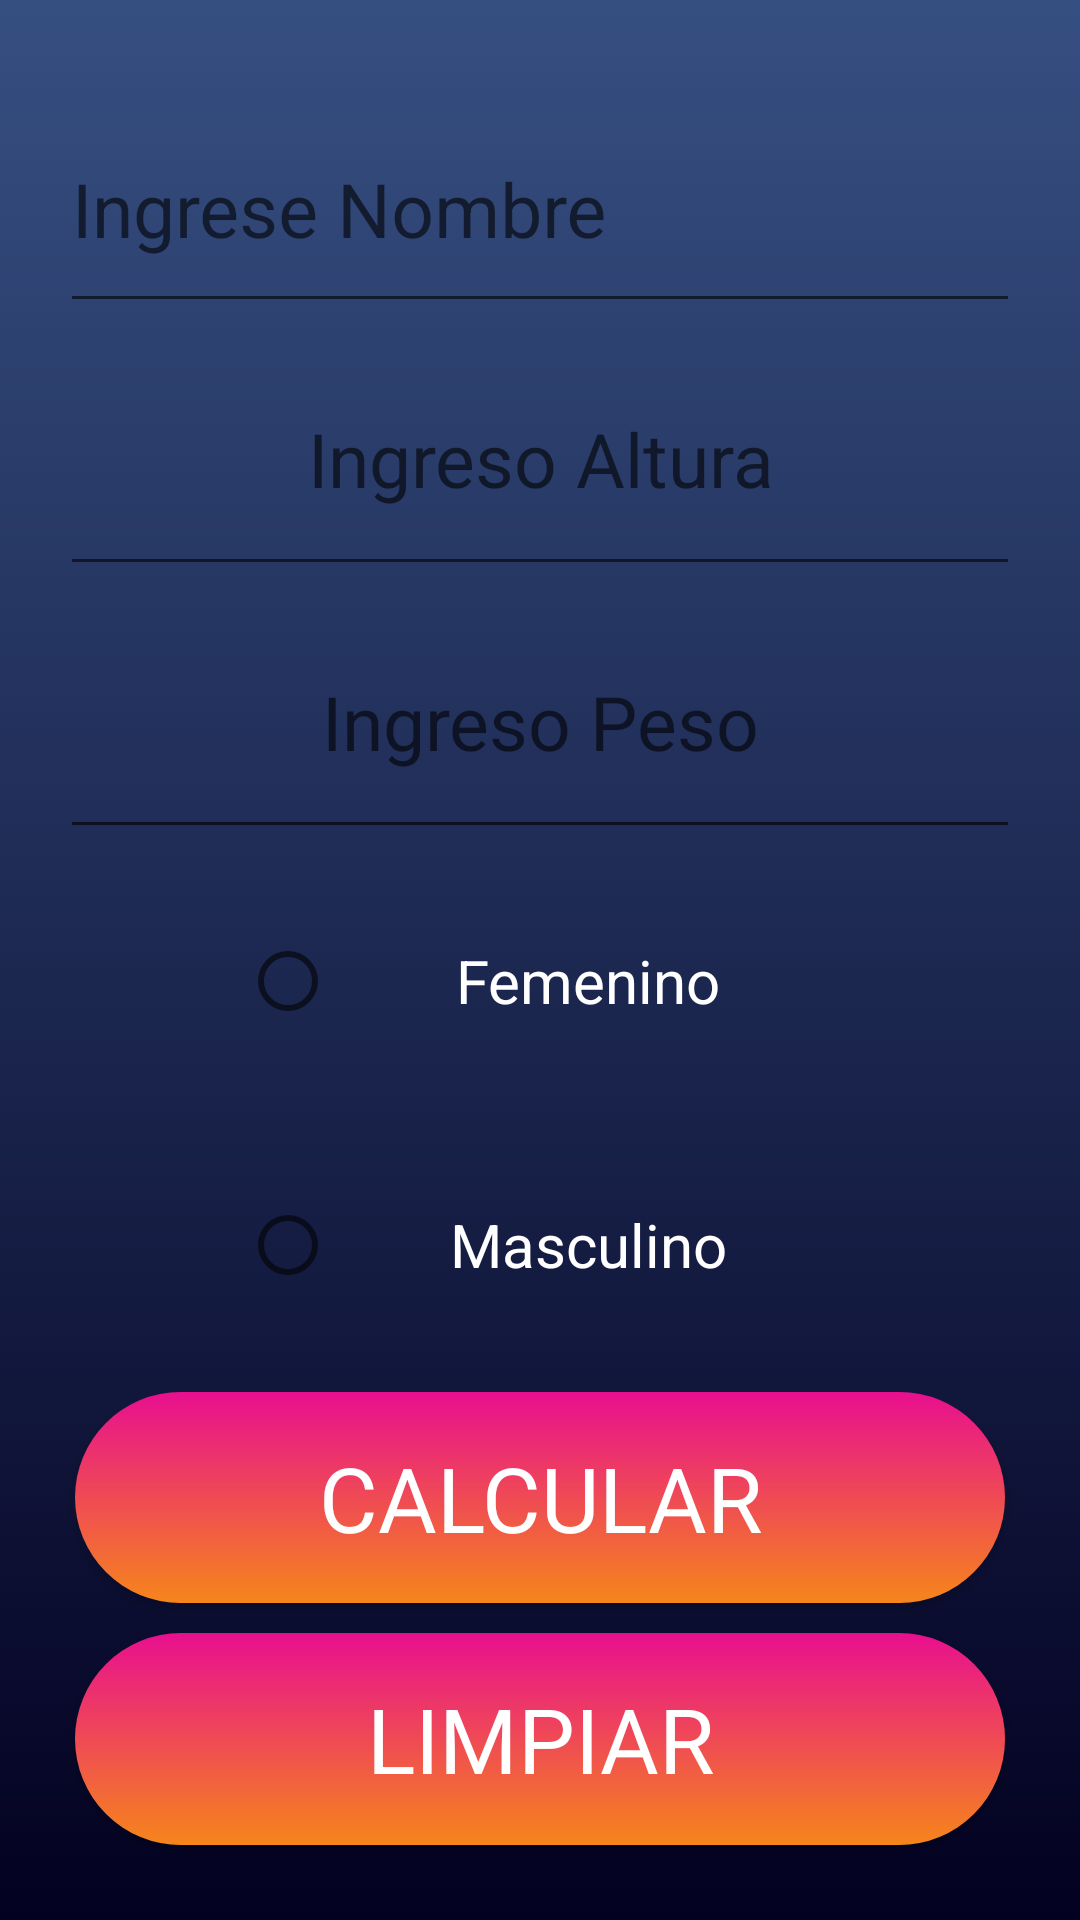

Reconstruct the res/layout file that produces this screen, plus the resources it refers to.
<!-- AndroidManifest.xml: application theme Theme.Operaciones2 -->
<!-- res/layout/activity_salud.xml -->
<?xml version="1.0" encoding="utf-8"?>
<androidx.constraintlayout.widget.ConstraintLayout xmlns:android="http://schemas.android.com/apk/res/android"
    xmlns:app="http://schemas.android.com/apk/res-auto"
    xmlns:tools="http://schemas.android.com/tools"
    android:layout_width="match_parent"
    android:layout_height="match_parent"
    tools:context=".Salud">

    <LinearLayout
        android:layout_width="match_parent"
        android:layout_height="match_parent"
        android:orientation="vertical"
        android:padding="20dp"
        android:background="@drawable/gradient">
        <com.google.android.material.textfield.TextInputLayout
            android:id="@+id/username_text_input_layout"
            android:layout_width="match_parent"
            android:layout_height="0dp"
            android:layout_weight="10">

        <EditText
            style="@style/EditTexts1"
            android:id="@+id/txtNombre"
            android:layout_width="match_parent"
            android:layout_height="match_parent"
            android:ems="10"
            android:inputType="textPersonName"
            android:hint="Ingrese Nombre"
            android:textAlignment="center"/>
        </com.google.android.material.textfield.TextInputLayout>
        <EditText
            style="@style/EditTexts1"
            android:id="@+id/txtAltura"
            android:layout_width="match_parent"
            android:layout_height="0dp"
            android:layout_weight="10"
            android:ems="10"
            android:inputType="textPersonName"
            android:hint="Ingreso Altura"
            android:textAlignment="center"/>

        <EditText
            style="@style/EditTexts1"
            android:id="@+id/txtPeso"
            android:layout_width="match_parent"
            android:layout_height="0dp"
            android:layout_weight="10"
            android:ems="10"
            android:inputType="textPersonName"
            android:hint="Ingreso Peso"
            android:textAlignment="center"
            />


        <RadioButton
            android:id="@+id/btnFemenino"
            android:layout_width="200dp"
            android:layout_gravity="center_horizontal"
            android:layout_height="0dp"
            android:layout_weight="10"
            android:textColor="@color/white"
            android:textSize="20dp"
            android:text="Femenino"
            android:textAlignment="center"
             />

        <RadioButton
            android:id="@+id/btnMasculino"
            android:layout_width="200dp"
            android:layout_gravity="center_horizontal"
            android:layout_height="0dp"
            android:layout_weight="10"
            android:textSize="20dp"
            android:text="Masculino"
            android:textColor="@color/white"
            android:textAlignment="center"/>

        <Button
            style="@style/Buttons1"
            android:id="@+id/btnCalcular"
            android:layout_width="match_parent"
            android:layout_height="0dp"
            android:layout_weight="8"
            android:layout_margin="5dp"
            android:text="Calcular"/>

        <Button
            style="@style/Buttons1"
            android:id="@+id/btnLimpiar"
            android:layout_width="match_parent"
            android:layout_height="0dp"
            android:layout_weight="8"
            android:layout_margin="5dp"
            android:text="Limpiar"/>
    </LinearLayout>

</androidx.constraintlayout.widget.ConstraintLayout>
<!-- resources referenced by this layout -->
<resources>
  <!-- drawable gradient (drawable) -->
  <?xml version="1.0" encoding="utf-8"?>
  <selector xmlns:android="http://schemas.android.com/apk/res/android">
      <item>
          <shape>
              <gradient
                  android:startColor="#030121"
                  android:endColor="#364f81"
                  android:type="linear"
                  android:angle="90"
                  />
  
          </shape>
      </item>
  </selector>
  <style name="Buttons1" parent="TextAppearance.AppCompat">
          <item name="android:textColor">@color/white</item>
          <item name="fontFamily">@font/barlow</item>
          <item name="android:textSize">30dp</item>
          <item name="android:background">@drawable/gradientcalculartor</item>
      </style>
  <style name="EditTexts1" parent="TextAppearance.AppCompat">
          <item name="android:textColor">@color/white</item>
          <item name="fontFamily">@font/barlow</item>
          <item name="android:textSize">25dp</item>
          <item name="colorControlNormal">#FFF</item>
          <item name="colorControlActivated">#86FF33</item>
          <item name="colorControlHighlight">#f44336</item>
          <item name="hintTextColor">@color/white</item>
      </style>
  <style name="Theme.Operaciones2" parent="Theme.AppCompat.DayNight.DarkActionBar">
          
          <item name="colorPrimary">@color/purple_500</item>
          <item name="colorPrimaryVariant">@color/purple_700</item>
          <item name="colorOnPrimary">@color/white</item>
          
          <item name="colorSecondary">@color/teal_200</item>
          <item name="colorSecondaryVariant">@color/teal_700</item>
          <item name="colorOnSecondary">@color/black</item>
          
          <item name="android:statusBarColor" tools:targetApi="l">?attr/colorPrimaryVariant</item>
          
      </style>
  <!-- drawable gradientcalculartor (drawable) -->
  <?xml version="1.0" encoding="utf-8"?>
  <shape xmlns:android="http://schemas.android.com/apk/res/android">
      <gradient
          android:startColor="#f6851b"
          android:endColor="#e80f8f"
          android:type="linear"
          android:angle="90"
          />
      <corners android:radius="50dp"/>
  </shape>
  <!-- not gathered from this repository: default colours our renderer supplied (Android Studio template values) -->
  <color name="purple_500">#FF6200EE</color>
  <color name="purple_700">#FF3700B3</color>
  <color name="teal_200">#FF03DAC5</color>
  <color name="teal_700">#FF018786</color>
  <color name="black">#FF000000</color>
  <color name="white">#FFFFFFFF</color>
</resources>
